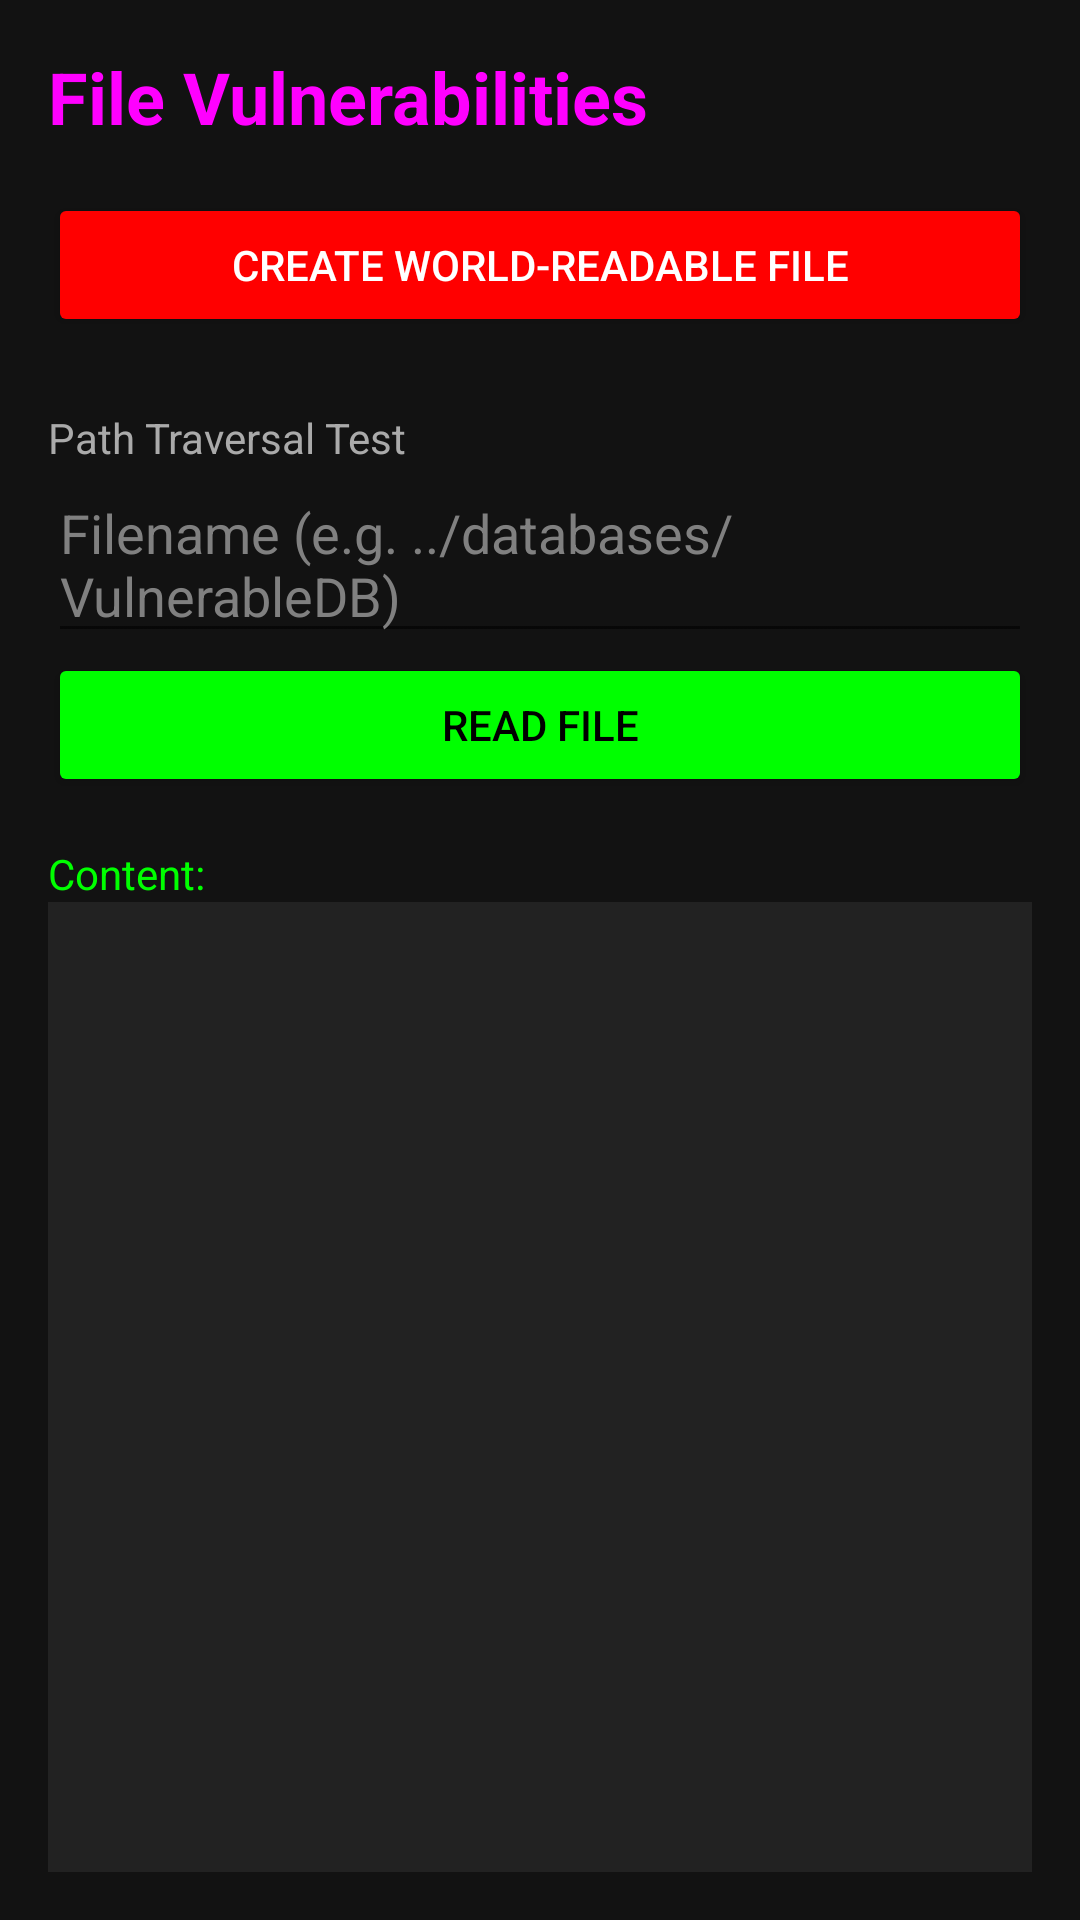

Produce the Android XML layout that renders to this screen, including the resource entries it uses.
<!-- AndroidManifest.xml: application theme Theme.VulnerabilityAppDLH -->
<!-- res/layout/activity_file.xml -->
<?xml version="1.0" encoding="utf-8"?>
<LinearLayout xmlns:android="http://schemas.android.com/apk/res/android"
    android:layout_width="match_parent"
    android:layout_height="match_parent"
    android:orientation="vertical"
    android:padding="16dp"
    android:background="#121212">

    <TextView
        android:layout_width="match_parent"
        android:layout_height="wrap_content"
        android:text="File Vulnerabilities"
        android:textColor="#FF00FF"
        android:textSize="24sp"
        android:textStyle="bold"
        android:layout_marginBottom="16dp"/>

    <Button
        android:id="@+id/writeButton"
        android:layout_width="match_parent"
        android:layout_height="wrap_content"
        android:text="Create World-Readable File"
        android:backgroundTint="#FF0000"
        android:textColor="#FFFFFF"
        android:layout_marginBottom="24dp"/>

    <TextView
        android:layout_width="match_parent"
        android:layout_height="wrap_content"
        android:text="Path Traversal Test"
        android:textColor="#AAAAAA"/>

    <EditText
        android:id="@+id/fileNameInput"
        android:layout_width="match_parent"
        android:layout_height="wrap_content"
        android:hint="Filename (e.g. ../databases/VulnerableDB)"
        android:textColor="#FFFFFF"
        android:textColorHint="#808080"/>

    <Button
        android:id="@+id/readButton"
        android:layout_width="match_parent"
        android:layout_height="wrap_content"
        android:text="Read File"
        android:backgroundTint="#00FF00"
        android:textColor="#000000"/>

    <TextView
        android:layout_width="match_parent"
        android:layout_height="wrap_content"
        android:text="Content:"
        android:textColor="#00FF00"
        android:layout_marginTop="16dp"/>

    <ScrollView
        android:layout_width="match_parent"
        android:layout_height="0dp"
        android:layout_weight="1"
        android:background="#222222"
        android:padding="8dp">

        <TextView
            android:id="@+id/fileContent"
            android:layout_width="match_parent"
            android:layout_height="wrap_content"
            android:textColor="#FFFFFF"
            android:fontFamily="monospace"/>
    </ScrollView>

</LinearLayout>
<!-- resources referenced by this layout -->
<resources>
  <style name="Theme.VulnerabilityAppDLH" parent="Theme.MaterialComponents.DayNight.DarkActionBar">
          <item name="colorPrimary">#0D0D0D</item>
          <item name="colorPrimaryVariant">#00FF00</item>
          <item name="colorOnPrimary">#000000</item>
          <item name="android:statusBarColor">?attr/colorPrimaryVariant</item>
      </style>
</resources>
